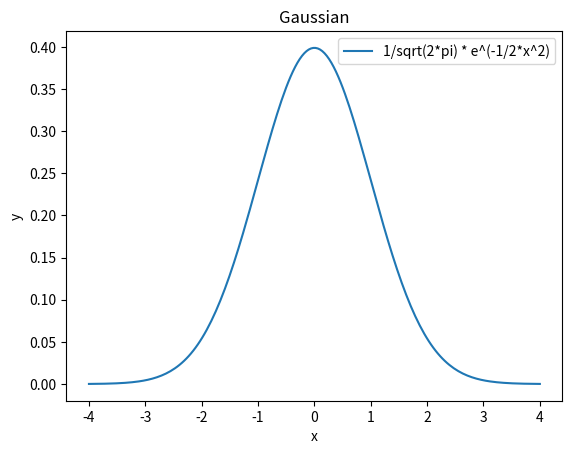

Generate this figure with matplotlib:
#!/usr/bin/env python
# -*- coding: utf-8 -*-

# Exercise 5.4: Plot a function
# Author: Bruno N. Conti

import numpy as np
from matplotlib import pyplot as plt


def h(x):
    return (1 / np.sqrt(2*np.pi)) * np.exp(-0.5 * x**2)

if __name__ == "__main__":
    xlist = np.linspace(-4, 4, 200)
    hlist = h(xlist)
    plt.plot(xlist, hlist, '-', label='1/sqrt(2*pi) * e^(-1/2*x^2)')
    plt.xlabel('x')
    plt.ylabel('y')
    plt.title('Gaussian')
    plt.legend()
    plt.show()
